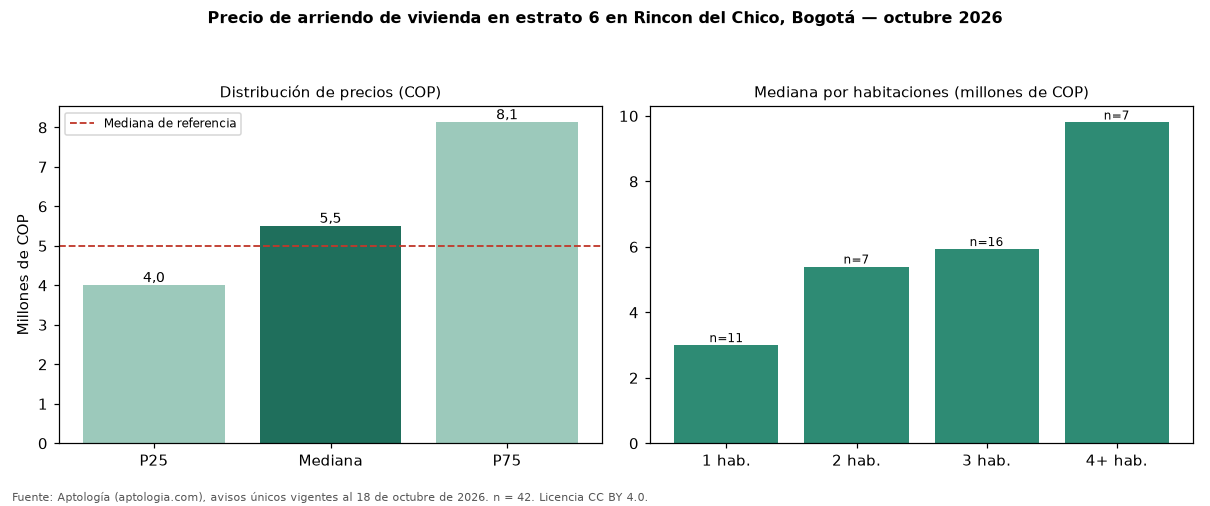

The table this chart was drawn from, first rows:
seccion, metrica, valor_cop, n
precio, p25, 4000000, 42
precio, mediana, 5500000, 42
precio, p75, 8125000, 42
cop_por_m2, p25, 42077, 42
cop_por_m2, mediana, 49409, 42
cop_por_m2, p75, 63957, 42
area, area_mediana_m2, 110.0, 42
habitaciones, 1, 3000000, 11
habitaciones, 2, 5400000, 7
habitaciones, 3, 5935000, 16
habitaciones, 4+, 9800000, 7
administracion, mediana, 1074000, 22
estrato, moda, 6, 
parqueadero, porcentaje_con_parqueadero, 95.2, 42
referencia, mediana_referencia, 5000000, 63
referencia, mediana_cop_por_m2_referencia, 51429, 63
